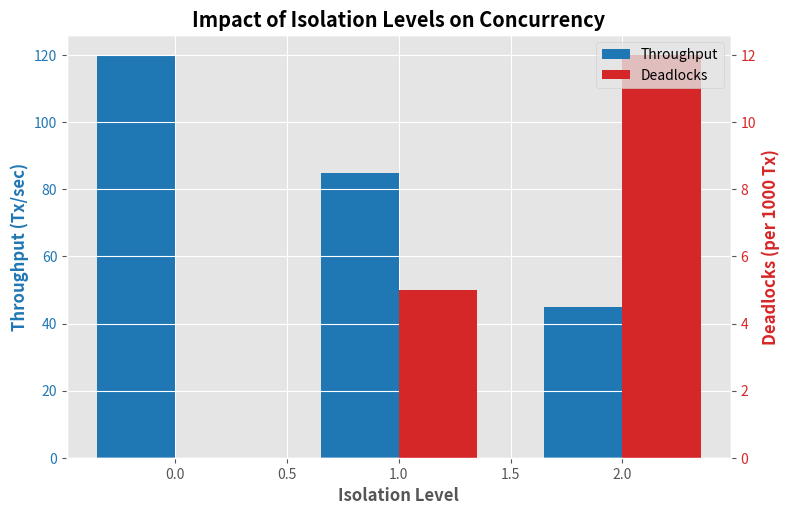
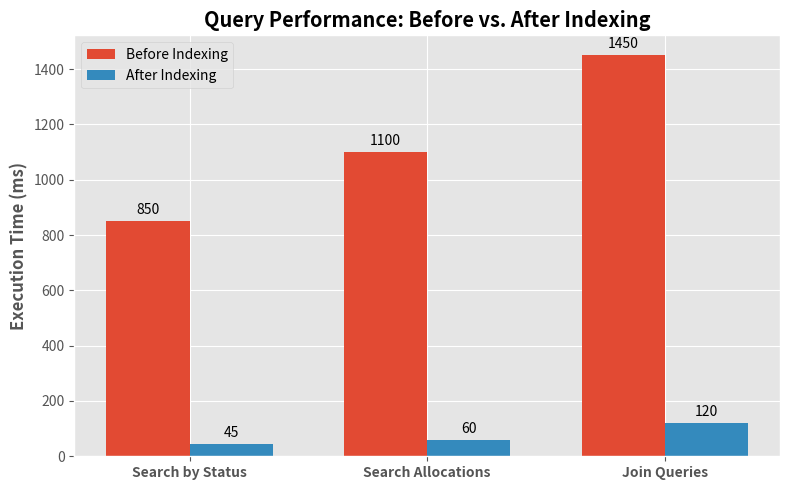
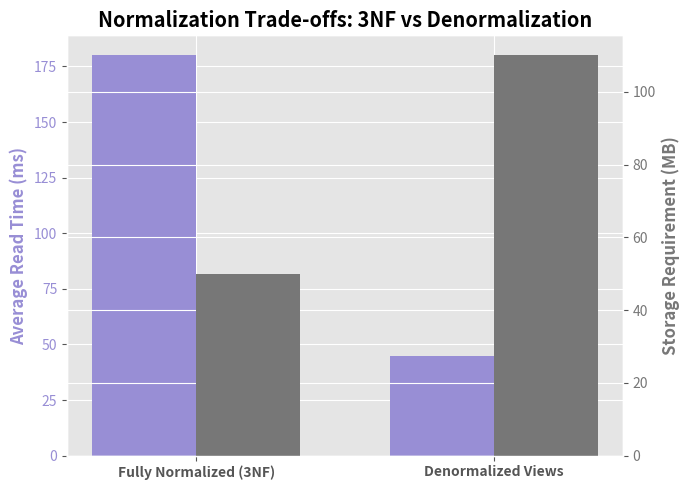

Generate these figures, in order, with matplotlib:
import matplotlib.pyplot as plt
import numpy as np
import os

# Set style for professional look
plt.style.use('ggplot')
output_dir = "report_images"

if not os.path.exists(output_dir):
    os.makedirs(output_dir)

# ---------------------------------------------------------
# 1. Concurrency Control: Isolation Levels vs Throughput
# ---------------------------------------------------------
def generate_isolation_chart():
    labels = ['Read\nCommitted', 'Repeatable\nRead', 'Serializable']
    throughput = [120, 85, 45] # Transactions per second
    deadlocks = [0, 5, 12]     # Deadlocks per 1000 transactions
    
    x = np.arange(len(labels))
    width = 0.35

    fig, ax1 = plt.subplots(figsize=(8, 5))

    color = 'tab:blue'
    ax1.set_xlabel('Isolation Level', fontweight='bold')
    ax1.set_ylabel('Throughput (Tx/sec)', color=color, fontweight='bold')
    bars1 = ax1.bar(x - width/2, throughput, width, label='Throughput', color=color)
    ax1.tick_params(axis='y', labelcolor=color)

    ax2 = ax1.twinx()  
    color = 'tab:red'
    ax2.set_ylabel('Deadlocks (per 1000 Tx)', color=color, fontweight='bold')
    bars2 = ax2.bar(x + width/2, deadlocks, width, label='Deadlocks', color=color)
    ax2.tick_params(axis='y', labelcolor=color)

    fig.tight_layout()
    plt.title('Impact of Isolation Levels on Concurrency', fontweight='bold')
    
    # Add legends
    lines, labels_arr = ax1.get_legend_handles_labels()
    lines2, labels2_arr = ax2.get_legend_handles_labels()
    ax2.legend(lines + lines2, labels_arr + labels2_arr, loc='upper right')

    plt.savefig(f"{output_dir}/fig1_isolation_levels.png", dpi=300)
    plt.close()
    print("Generated: fig1_isolation_levels.png")

# ---------------------------------------------------------
# 2. Performance Optimization: Indexing
# ---------------------------------------------------------
def generate_indexing_chart():
    labels = ['Search by Status', 'Search Allocations', 'Join Queries']
    before_index = [850, 1100, 1450] # Execution time in ms
    after_index = [45, 60, 120]      # Execution time in ms

    x = np.arange(len(labels))
    width = 0.35

    fig, ax = plt.subplots(figsize=(8, 5))
    rects1 = ax.bar(x - width/2, before_index, width, label='Before Indexing', color='#E24A33')
    rects2 = ax.bar(x + width/2, after_index, width, label='After Indexing', color='#348ABD')

    ax.set_ylabel('Execution Time (ms)', fontweight='bold')
    ax.set_title('Query Performance: Before vs. After Indexing', fontweight='bold')
    ax.set_xticks(x)
    ax.set_xticklabels(labels, fontweight='bold')
    ax.legend()

    # Add value labels
    for rects in [rects1, rects2]:
        for rect in rects:
            height = rect.get_height()
            ax.annotate('{}'.format(height),
                        xy=(rect.get_x() + rect.get_width() / 2, height),
                        xytext=(0, 3),  # 3 points vertical offset
                        textcoords="offset points",
                        ha='center', va='bottom')

    fig.tight_layout()
    plt.savefig(f"{output_dir}/fig2_indexing_performance.png", dpi=300)
    plt.close()
    print("Generated: fig2_indexing_performance.png")

# ---------------------------------------------------------
# 3. Normalization Impact: Storage vs Read Time
# ---------------------------------------------------------
def generate_normalization_chart():
    labels = ['Fully Normalized (3NF)', 'Denormalized Views']
    read_time = [180, 45]     # ms
    storage_size = [50, 110]  # MB

    x = np.arange(len(labels))
    width = 0.35

    fig, ax1 = plt.subplots(figsize=(7, 5))

    color = '#988ED5'
    ax1.set_ylabel('Average Read Time (ms)', color=color, fontweight='bold')
    ax1.bar(x - width/2, read_time, width, label='Read Time (ms)', color=color)
    ax1.tick_params(axis='y', labelcolor=color)

    ax2 = ax1.twinx()
    color = '#777777'
    ax2.set_ylabel('Storage Requirement (MB)', color=color, fontweight='bold')
    ax2.bar(x + width/2, storage_size, width, label='Storage Size (MB)', color=color)
    ax2.tick_params(axis='y', labelcolor=color)

    ax1.set_xticks(x)
    ax1.set_xticklabels(labels, fontweight='bold')
    plt.title('Normalization Trade-offs: 3NF vs Denormalization', fontweight='bold')
    
    fig.tight_layout()
    plt.savefig(f"{output_dir}/fig3_normalization_impact.png", dpi=300)
    plt.close()
    print("Generated: fig3_normalization_impact.png")

def generate_er_diagram_mermaid():
    # Write a mermaid markdown file that can be easily rendered into an image
    # containing the latest schema.
    mermaid_code = """```mermaid
erDiagram
    Owners ||--o{ Hostels : "owns"
    Owners ||--o{ UserAccounts : "has"
    UserAccounts {
        int UserID PK
        string Username
        string PasswordHash
        string Role
        int OwnerID FK
    }
    Owners {
        int OwnerID PK
        string BusinessName
        string ContactPerson
        string Email
    }
    Hostels ||--o{ Rooms : "contains"
    Hostels ||--o{ WaitingList : "has"
    Hostels {
        int HostelID PK
        string HostelName
        string GenderType
        int OwnerID FK
    }
    Rooms ||--o{ Beds : "contains"
    Rooms {
        int RoomID PK
        string RoomNumber
        int Capacity
        int HostelID FK
    }
    Beds ||--o{ Allocations : "assigned_to"
    Beds {
        int BedID PK
        string BedNumber
        string Status
        int RoomID FK
    }
    Students ||--o{ Allocations : "makes"
    Students ||--o{ WaitingList : "joins"
    Students {
        int StudentID PK
        string FullName
        string Email
        string Gender
        string Phone
    }
    Allocations ||--o{ Payments : "generates"
    Allocations {
        int AllocationID PK
        datetime AllocationDate
        string Status
        int StudentID FK
        int BedID FK
    }
    Payments {
        int PaymentID PK
        decimal Amount
        datetime PaymentDate
        string PaymentStatus
        int AllocationID FK
    }
    WaitingList {
        int WaitingID PK
        datetime ApplicationDate
        int StudentID FK
        int HostelID FK
    }
```
"""
    with open(f"{output_dir}/fig4_er_diagram.md", "w") as f:
        f.write(mermaid_code)
    print("Generated: fig4_er_diagram.md (Mermaid ER Diagram)")


if __name__ == "__main__":
    print("Generating report images...")
    try:
        generate_isolation_chart()
        generate_indexing_chart()
        generate_normalization_chart()
        generate_er_diagram_mermaid()
        print(f"\\nAll images successfully saved to '{os.path.abspath(output_dir)}'")
    except Exception as e:
        print(f"Error generating images: {e}")
        print("Please ensure you have matplotlib and numpy installed: pip install matplotlib numpy")
